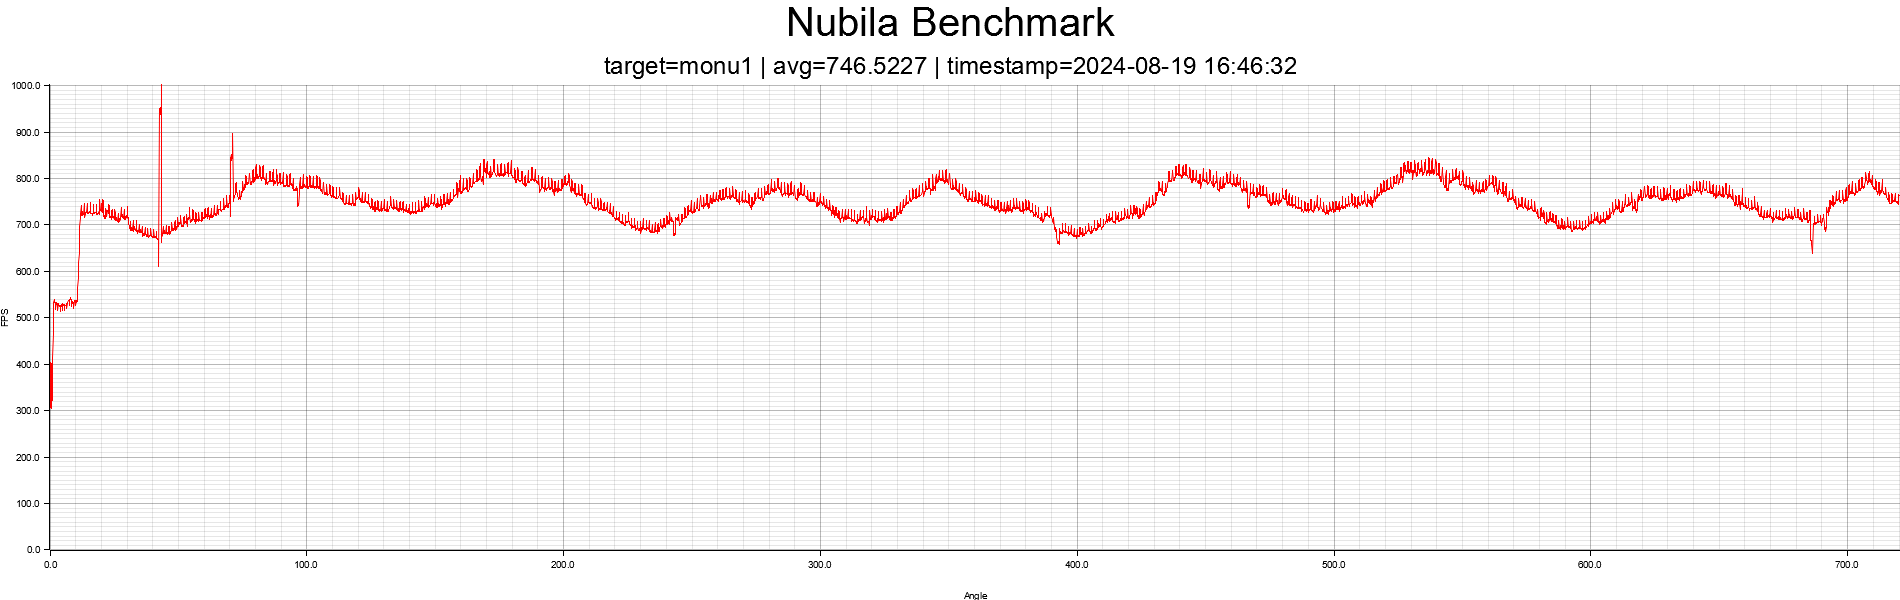

The table this chart was drawn from, first rows:
angle, fps
0.1, 404.4
0.2, 346.4
0.3, 307.9
0.4, 304.6
0.5, 321.7
0.6, 339.3
0.7, 400.8
0.8, 403.1
0.9, 320.9
1, 367.5
1.1, 414
1.2, 463.8
1.3, 511.6
1.4, 525
1.5, 533.2
1.6, 538.9
1.7, 532.1
1.8, 533
1.9, 532.9
2, 530.7
2.1, 533.8
2.2, 518.4
2.3, 520.9
2.4, 532.3
2.5, 531.9
2.6, 528.9
2.7, 529
2.8, 529
2.9, 527.7
3, 529.9
3.1, 516.5
3.2, 531
3.3, 527.6
3.4, 526.4
3.5, 526.4
3.6, 526.5
3.7, 525.1
3.8, 526.3
3.9, 525.6
4, 513.7
4.1, 525.1
4.2, 525.5
4.3, 525.2
4.4, 527.8
4.5, 527
4.6, 529.4
4.7, 530
4.8, 516.1
4.9, 518.4
5, 528.8
5.1, 529.2
5.2, 528.4
5.3, 526.6
5.4, 527.6
5.5, 527.8
5.6, 526.4
5.7, 515.3
5.8, 526.4
5.9, 526.1
6, 527.6
... 7,142 more rows
